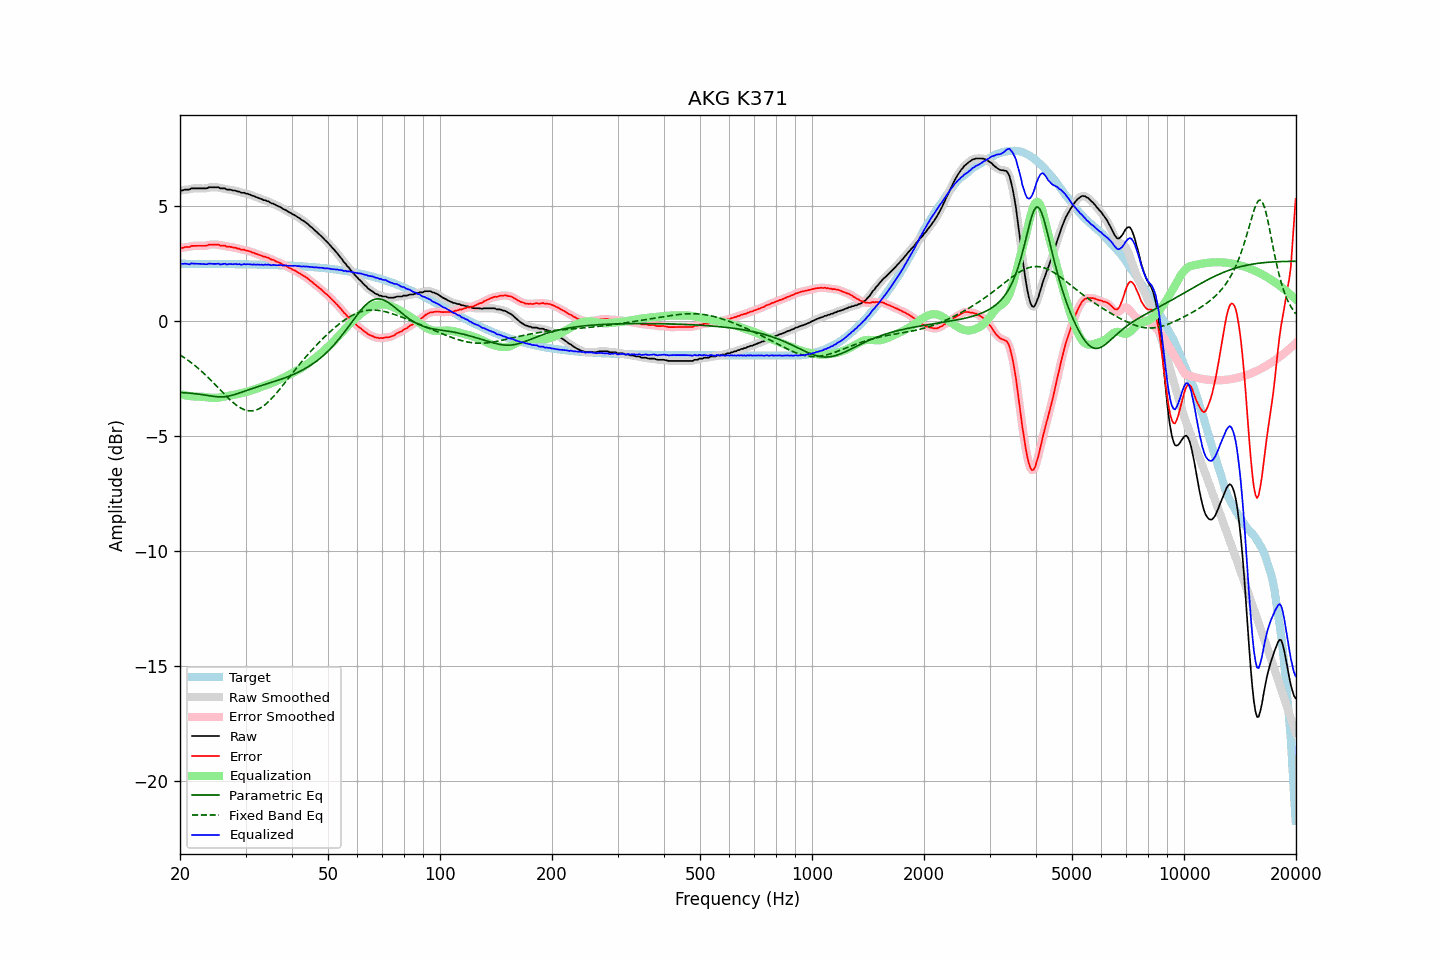

Data behind this chart, as committed beside it:
frequency, raw, error, smoothed, error_smoothed, equalization, parametric_eq, fixed_band_eq, equalized_raw, equalized_smoothed, target
20.00, 5.68, 3.18, 5.67, 3.17, -3.17, -3.10, -1.46, 2.51, 2.50, 2.50
20.20, 5.69, 3.19, 5.69, 3.19, -3.19, -3.10, -1.51, 2.50, 2.50, 2.50
20.40, 5.70, 3.20, 5.70, 3.21, -3.20, -3.11, -1.55, 2.49, 2.50, 2.50
20.61, 5.72, 3.23, 5.72, 3.22, -3.22, -3.11, -1.60, 2.51, 2.50, 2.50
20.81, 5.73, 3.23, 5.72, 3.22, -3.23, -3.11, -1.65, 2.50, 2.49, 2.50
21.02, 5.73, 3.23, 5.73, 3.23, -3.24, -3.12, -1.70, 2.48, 2.49, 2.50
21.23, 5.73, 3.23, 5.74, 3.24, -3.25, -3.13, -1.75, 2.47, 2.49, 2.50
21.44, 5.78, 3.28, 5.76, 3.26, -3.26, -3.13, -1.80, 2.52, 2.50, 2.50
21.66, 5.78, 3.28, 5.77, 3.28, -3.27, -3.14, -1.86, 2.51, 2.51, 2.50
21.87, 5.78, 3.28, 5.78, 3.28, -3.27, -3.15, -1.91, 2.50, 2.51, 2.50
22.09, 5.78, 3.28, 5.78, 3.28, -3.28, -3.15, -1.97, 2.50, 2.50, 2.50
22.31, 5.78, 3.28, 5.78, 3.28, -3.28, -3.16, -2.03, 2.50, 2.50, 2.50
22.54, 5.78, 3.28, 5.78, 3.28, -3.28, -3.17, -2.09, 2.50, 2.50, 2.50
22.76, 5.78, 3.28, 5.78, 3.28, -3.28, -3.18, -2.15, 2.49, 2.49, 2.50
22.99, 5.78, 3.28, 5.77, 3.28, -3.28, -3.19, -2.21, 2.49, 2.49, 2.49
23.22, 5.78, 3.28, 5.77, 3.28, -3.29, -3.20, -2.28, 2.49, 2.48, 2.49
23.45, 5.78, 3.28, 5.78, 3.29, -3.30, -3.21, -2.34, 2.48, 2.48, 2.49
23.69, 5.79, 3.29, 5.80, 3.30, -3.31, -3.22, -2.41, 2.48, 2.49, 2.49
23.92, 5.83, 3.33, 5.81, 3.32, -3.32, -3.24, -2.48, 2.51, 2.50, 2.49
24.16, 5.83, 3.33, 5.82, 3.33, -3.32, -3.25, -2.55, 2.50, 2.50, 2.49
24.40, 5.83, 3.33, 5.83, 3.34, -3.33, -3.26, -2.62, 2.50, 2.50, 2.49
24.65, 5.83, 3.33, 5.83, 3.33, -3.33, -3.27, -2.69, 2.49, 2.49, 2.49
24.89, 5.83, 3.33, 5.83, 3.34, -3.33, -3.27, -2.77, 2.49, 2.50, 2.49
25.14, 5.83, 3.34, 5.82, 3.33, -3.33, -3.28, -2.84, 2.50, 2.49, 2.49
25.39, 5.82, 3.33, 5.81, 3.32, -3.32, -3.29, -2.91, 2.50, 2.49, 2.49
25.65, 5.78, 3.29, 5.79, 3.30, -3.31, -3.29, -2.98, 2.47, 2.48, 2.49
25.91, 5.78, 3.29, 5.78, 3.29, -3.30, -3.29, -3.06, 2.48, 2.49, 2.49
26.16, 5.78, 3.29, 5.77, 3.28, -3.28, -3.28, -3.13, 2.49, 2.48, 2.49
26.43, 5.78, 3.29, 5.76, 3.27, -3.27, -3.28, -3.20, 2.50, 2.49, 2.49
26.69, 5.73, 3.24, 5.74, 3.26, -3.26, -3.27, -3.27, 2.47, 2.49, 2.49
26.96, 5.73, 3.24, 5.73, 3.24, -3.25, -3.26, -3.34, 2.48, 2.48, 2.49
27.23, 5.73, 3.24, 5.71, 3.23, -3.23, -3.24, -3.41, 2.49, 2.48, 2.48
27.50, 5.71, 3.22, 5.71, 3.22, -3.22, -3.23, -3.47, 2.48, 2.49, 2.48
27.77, 5.69, 3.20, 5.69, 3.21, -3.21, -3.21, -3.53, 2.48, 2.49, 2.48
28.05, 5.69, 3.20, 5.68, 3.19, -3.19, -3.19, -3.59, 2.49, 2.48, 2.48
28.33, 5.67, 3.18, 5.66, 3.18, -3.18, -3.16, -3.64, 2.49, 2.49, 2.48
28.62, 5.64, 3.16, 5.64, 3.16, -3.16, -3.14, -3.70, 2.47, 2.48, 2.48
28.90, 5.64, 3.16, 5.62, 3.14, -3.15, -3.12, -3.74, 2.49, 2.47, 2.48
29.19, 5.59, 3.11, 5.60, 3.13, -3.13, -3.09, -3.78, 2.45, 2.47, 2.48
29.48, 5.59, 3.11, 5.59, 3.11, -3.11, -3.07, -3.81, 2.47, 2.47, 2.48
29.78, 5.59, 3.11, 5.57, 3.10, -3.10, -3.04, -3.85, 2.49, 2.47, 2.48
30.08, 5.55, 3.07, 5.56, 3.09, -3.08, -3.02, -3.87, 2.47, 2.48, 2.47
30.38, 5.55, 3.07, 5.54, 3.07, -3.06, -2.99, -3.89, 2.48, 2.48, 2.47
30.68, 5.52, 3.04, 5.51, 3.04, -3.04, -2.97, -3.89, 2.47, 2.47, 2.47
30.99, 5.50, 3.03, 5.49, 3.02, -3.02, -2.95, -3.90, 2.48, 2.47, 2.47
31.30, 5.46, 2.99, 5.46, 2.99, -3.00, -2.92, -3.89, 2.46, 2.47, 2.47
31.61, 5.45, 2.98, 5.44, 2.97, -2.97, -2.90, -3.88, 2.47, 2.47, 2.47
31.93, 5.41, 2.94, 5.41, 2.94, -2.94, -2.88, -3.86, 2.46, 2.47, 2.47
32.24, 5.38, 2.92, 5.38, 2.92, -2.92, -2.86, -3.84, 2.47, 2.46, 2.46
32.57, 5.36, 2.89, 5.36, 2.89, -2.89, -2.83, -3.81, 2.46, 2.46, 2.46
32.89, 5.33, 2.86, 5.33, 2.87, -2.87, -2.81, -3.77, 2.46, 2.46, 2.46
33.22, 5.31, 2.85, 5.30, 2.84, -2.85, -2.79, -3.73, 2.46, 2.46, 2.46
33.55, 5.27, 2.81, 5.28, 2.82, -2.82, -2.77, -3.68, 2.44, 2.45, 2.46
33.89, 5.27, 2.81, 5.26, 2.80, -2.80, -2.75, -3.62, 2.47, 2.46, 2.46
34.23, 5.23, 2.77, 5.23, 2.78, -2.77, -2.73, -3.57, 2.45, 2.46, 2.45
34.57, 5.22, 2.76, 5.20, 2.75, -2.75, -2.70, -3.50, 2.47, 2.46, 2.45
34.92, 5.17, 2.72, 5.17, 2.72, -2.72, -2.68, -3.43, 2.45, 2.45, 2.45
35.27, 5.13, 2.68, 5.14, 2.69, -2.69, -2.66, -3.36, 2.43, 2.45, 2.45
35.62, 5.12, 2.67, 5.10, 2.66, -2.66, -2.64, -3.28, 2.45, 2.44, 2.45
35.97, 5.07, 2.63, 5.07, 2.63, -2.63, -2.61, -3.20, 2.44, 2.44, 2.44
... 635 more rows
